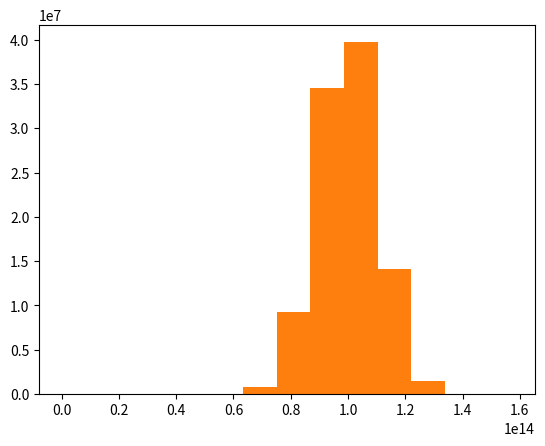

Python code for this plot: (Note: this script raises an exception after producing the figure.)
import numpy as np
from matplotlib import pyplot as plt

sigma_ni_weight = 0.025
sigma_activity = 0.1
sigma_fluence = np.sqrt(0.025**2+0.1**2) # = 0.103

T_range = 1 # stable measurement range +- 1

def estimate_error(T, fluence):
    k = 8.617333262e-5 #eV/K
    T += 273.15
    T_dist = np.random.uniform(T-T_range, T+T_range, 100_000_000)
    plt.hist(T_dist)
    plt.show()
    fluence_dist = np.random.normal(fluence, sigma_fluence*fluence, 100_000_000)
    plt.hist(fluence_dist)
    plt.show()
    scaling_dist = T_dist**2 * np.exp(-1.21/(2*k*T_dist)) * fluence_dist
    plt.hist(scaling_dist)
    plt.show()
    mean = np.mean(scaling_dist)
    std = np.std(scaling_dist)
    return std/mean

print(estimate_error(20, 1e14))
#outcome: 11.52%